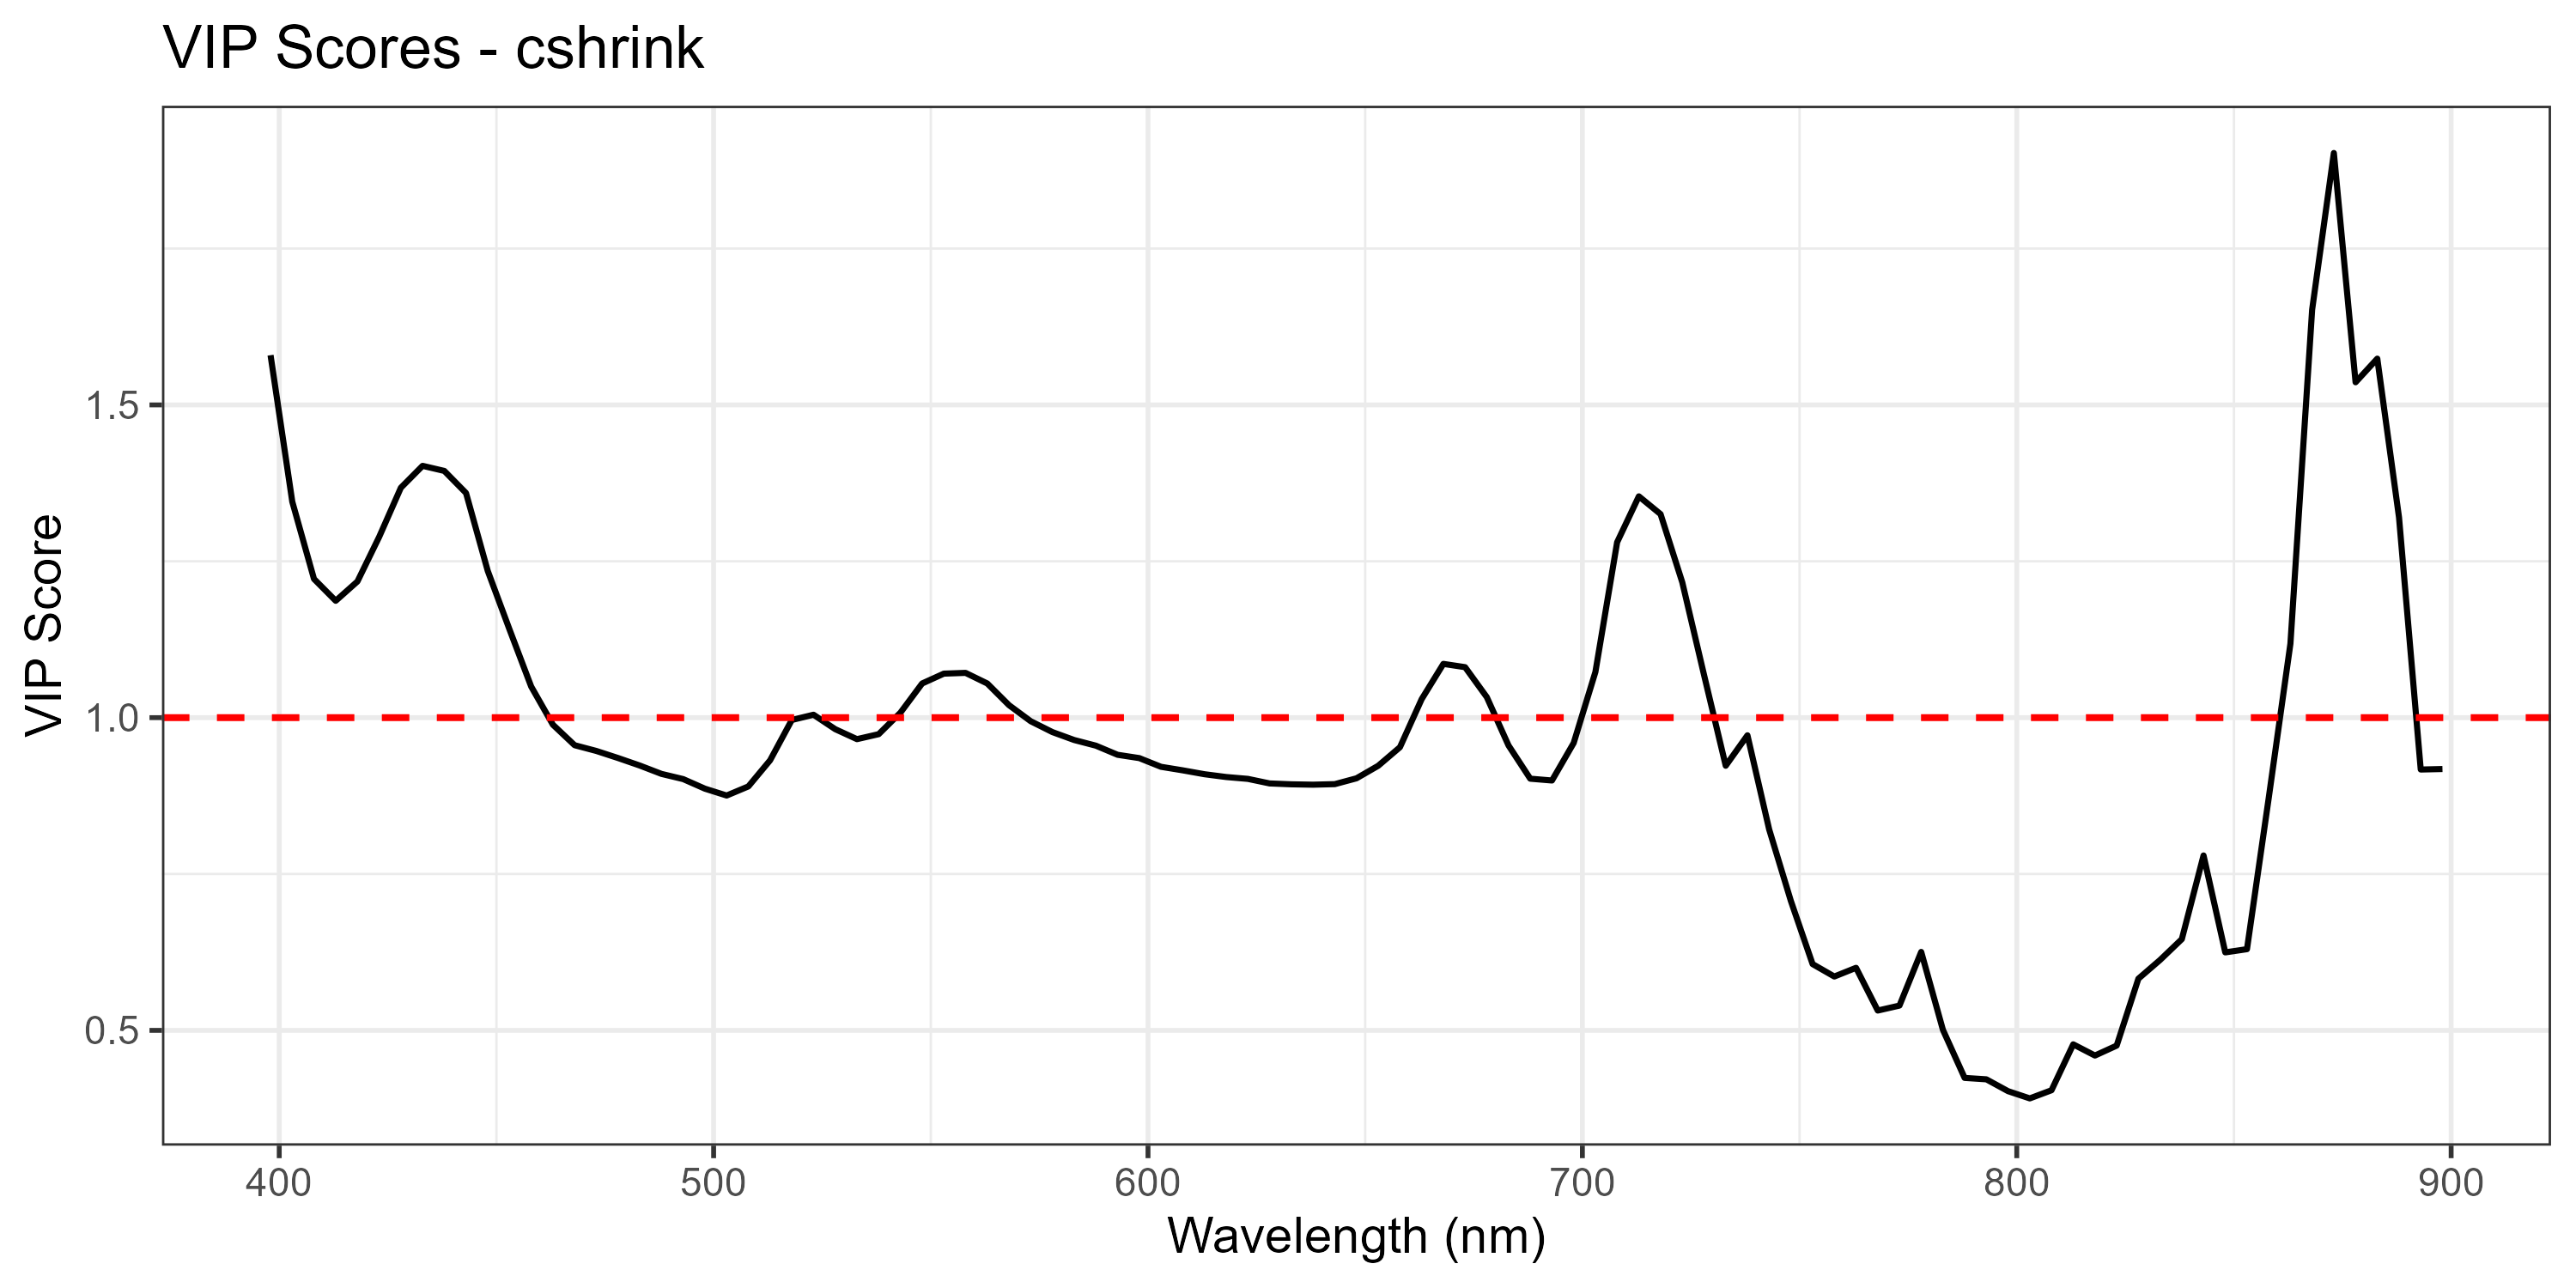

Source data for this figure (header and first rows):
Wavelength, VIP
398, 1.579
403, 1.345
408, 1.222
413, 1.187
418, 1.218
423, 1.289
428, 1.368
433, 1.403
438, 1.394
443, 1.359
448, 1.235
453, 1.141
458, 1.05
463, 0.9887
468, 0.9559
473, 0.9467
478, 0.9354
483, 0.9234
488, 0.9101
493, 0.9017
498, 0.8864
503, 0.8755
508, 0.89
513, 0.9318
518, 0.9963
523, 1.005
528, 0.9815
533, 0.9656
538, 0.9736
543, 1.008
548, 1.055
553, 1.07
558, 1.072
563, 1.055
568, 1.02
573, 0.9943
578, 0.9769
583, 0.9642
588, 0.9552
593, 0.9406
598, 0.9353
603, 0.9214
608, 0.9157
613, 0.9095
618, 0.9051
623, 0.9021
628, 0.8948
633, 0.8934
638, 0.8928
643, 0.8937
648, 0.903
653, 0.9231
658, 0.9527
663, 1.03
668, 1.086
673, 1.081
678, 1.033
683, 0.9555
688, 0.9024
693, 0.8995
... 41 more rows
